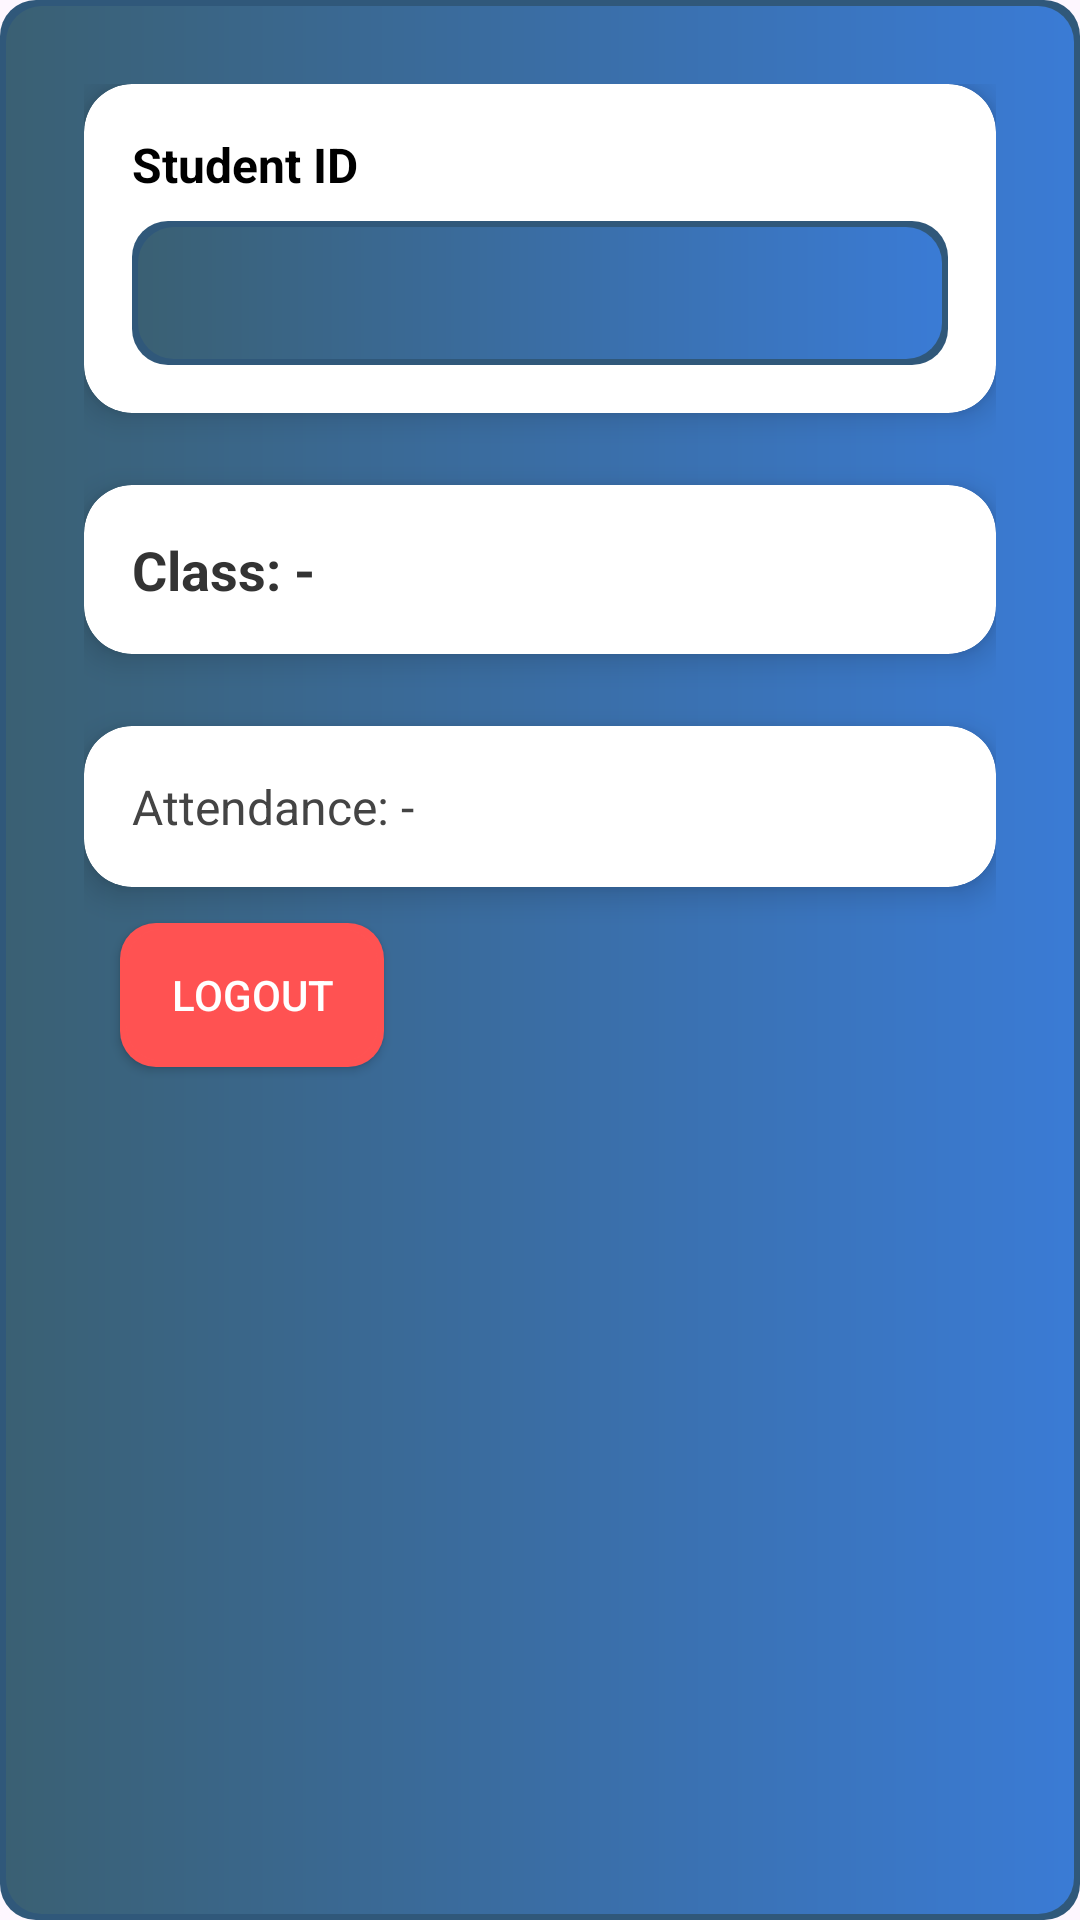

Layout XML and referenced resources for this Android screen:
<!-- AndroidManifest.xml: application theme Theme.TuitionManagementApp -->
<!-- res/layout/attendance.xml -->
<?xml version="1.0" encoding="utf-8"?>
<ScrollView xmlns:android="http://schemas.android.com/apk/res/android"
    xmlns:app="http://schemas.android.com/apk/res-auto"
    android:layout_width="match_parent"
    android:layout_height="match_parent"
    android:background="@drawable/btn_background"
    android:padding="16dp">

    <LinearLayout
        android:layout_width="match_parent"
        android:layout_height="wrap_content"
        android:orientation="vertical"
        android:padding="12dp">

        
        <androidx.cardview.widget.CardView
            android:layout_width="match_parent"
            android:layout_height="wrap_content"
            android:layout_marginBottom="24dp"
            app:cardCornerRadius="16dp"
            app:cardElevation="6dp"
            android:backgroundTint="#FFFFFF">

            <LinearLayout
                android:layout_width="match_parent"
                android:layout_height="wrap_content"
                android:orientation="vertical"
                android:padding="16dp">

                <TextView
                    android:text="Student ID"
                    android:textStyle="bold"
                    android:textColor="#000000"
                    android:textSize="16sp"
                    android:layout_width="wrap_content"
                    android:layout_height="wrap_content" />

                <Spinner
                    android:id="@+id/spinnerStudentIds"
                    android:layout_width="match_parent"
                    android:layout_height="wrap_content"
                    android:layout_marginTop="8dp"
                    android:padding="12dp"
                    android:background="@drawable/btn_background"
                    android:minHeight="48dp" />
            </LinearLayout>
        </androidx.cardview.widget.CardView>

        
        <androidx.cardview.widget.CardView
            android:layout_width="match_parent"
            android:layout_height="wrap_content"
            android:layout_marginBottom="24dp"
            app:cardCornerRadius="16dp"
            app:cardElevation="6dp"
            android:backgroundTint="#FFFFFF">

            <TextView
                android:id="@+id/textViewClass"
                android:text="Class: -"
                android:textSize="18sp"
                android:textColor="#333333"
                android:textStyle="bold"
                android:padding="16dp"
                android:layout_width="match_parent"
                android:layout_height="wrap_content" />
        </androidx.cardview.widget.CardView>

        
        <androidx.cardview.widget.CardView
            android:layout_width="match_parent"
            android:layout_height="wrap_content"
            app:cardCornerRadius="16dp"
            app:cardElevation="6dp"
            android:backgroundTint="#FFFFFF">

            <TextView
                android:id="@+id/textViewAttendance"
                android:text="Attendance: -"
                android:textSize="16sp"
                android:textColor="#444444"
                android:padding="16dp"
                android:layout_width="match_parent"
                android:layout_height="wrap_content" />
        </androidx.cardview.widget.CardView>

        

        <Button
            android:id="@+id/btnLogout"
            android:layout_width="wrap_content"
            android:layout_height="wrap_content"
            android:text="Logout"
            android:layout_alignParentBottom="true"
            android:layout_alignParentStart="true"
            android:layout_margin="12dp"
            android:backgroundTint="#FF5252"
            android:background="@drawable/btn_background"
            android:textColor="#FFFFFF" />
    </LinearLayout>
</ScrollView>
<!-- resources referenced by this layout -->
<resources>
  <!-- drawable btn_background (drawable) -->
  <layer-list xmlns:android="http://schemas.android.com/apk/res/android">
      
      <item>
          <shape android:shape="rectangle">
              <solid android:color="#30587A" /> 
              <corners android:radius="12dp" />
          </shape>
      </item>
  
      
      <item android:top="2dp" android:left="2dp" android:right="2dp" android:bottom="2dp">
          <shape android:shape="rectangle">
              <gradient
                  android:angle="0"
                  android:startColor="#3a6073"
                  android:endColor="#3a7bd5"
                  android:type="linear" />
              <corners android:radius="12dp" />
          </shape>
      </item>
  </layer-list>
  <style name="Theme.TuitionManagementApp" parent="Base.Theme.TuitionManagementApp" />
  <style name="Base.Theme.TuitionManagementApp" parent="Theme.Material3.DayNight.NoActionBar">
          
          
      </style>
</resources>
